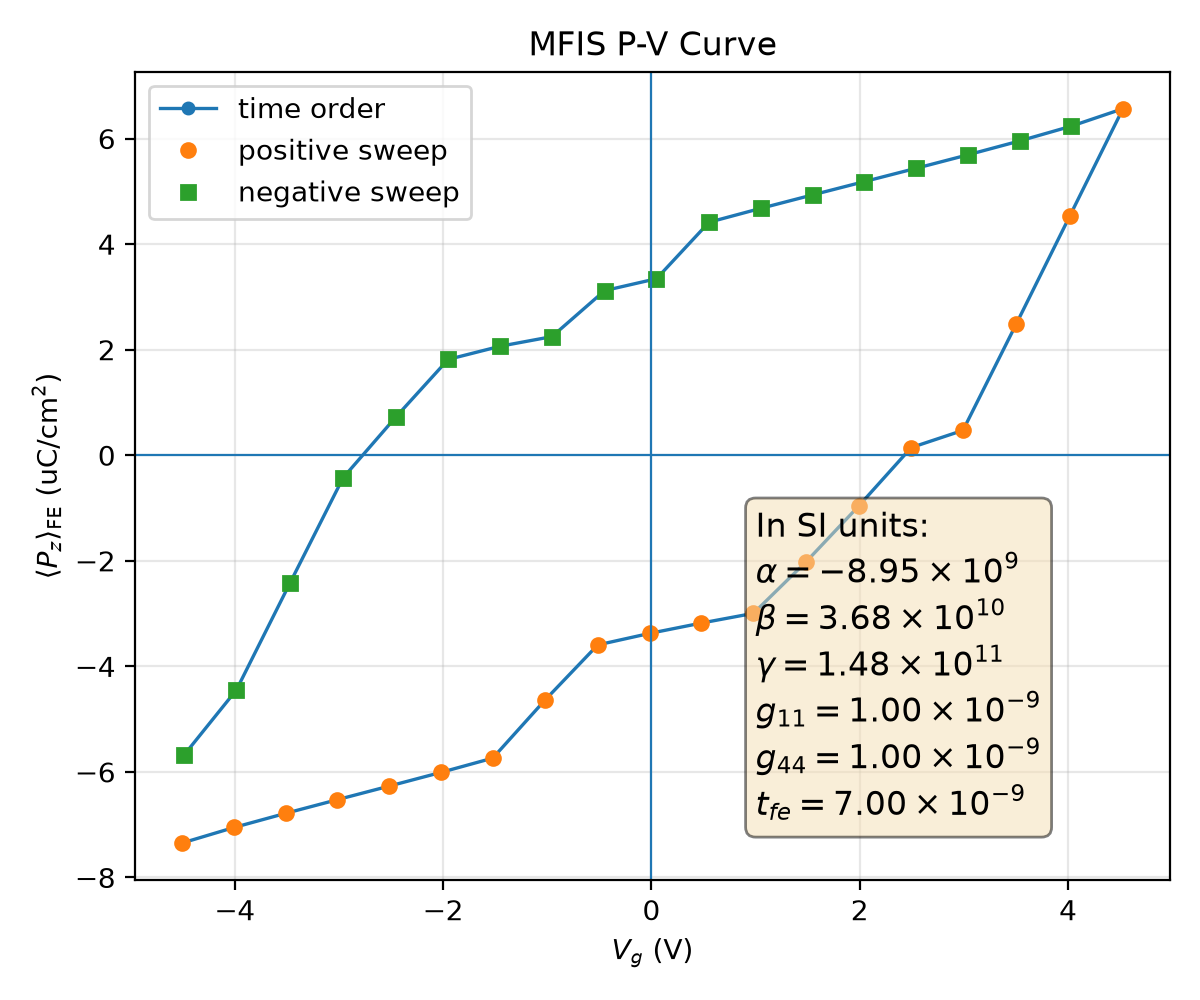

Source data for this figure (header and first rows):
plotfile, step, P_mean, P_min, P_max, P_std, Vg_mean, Vg_min, Vg_max, Vg_std, Nx, Ny, Nz, num_FE_cells, sweep_direction
plt00008752, 8752, 0.07346, -0.3941, 0.3865, 0.3278, -4.505, -4.57, -4.424, 0.05064, 64, 64, 59, 57344, 0.0
plt00009016, 9016, 0.07053, -0.395, 0.3854, 0.3283, -4.008, -4.073, -3.928, 0.05061, 64, 64, 59, 57344, 1.0
plt00009218, 9218, 0.06784, -0.396, 0.3844, 0.3287, -3.511, -3.577, -3.431, 0.05059, 64, 64, 59, 57344, 1.0
plt00009389, 9389, 0.06526, -0.3969, 0.3834, 0.329, -3.015, -3.08, -2.935, 0.05058, 64, 64, 59, 57344, 1.0
plt00009544, 9544, 0.06269, -0.3978, 0.3824, 0.3292, -2.518, -2.584, -2.439, 0.05057, 64, 64, 59, 57344, 1.0
plt00009721, 9721, 0.06009, -0.3986, 0.3818, 0.3293, -2.021, -2.087, -1.942, 0.05056, 64, 64, 59, 57344, 1.0
plt00009980, 9980, 0.05739, -0.3992, 0.3811, 0.3293, -1.524, -1.59, -1.446, 0.05055, 64, 64, 59, 57344, 1.0
plt00010719, 10719, 0.04635, -0.3994, 0.3819, 0.3313, -1.02, -1.088, -0.9469, 0.05046, 64, 64, 59, 57344, 1.0
plt00011688, 11688, 0.03594, -0.3937, 0.3865, 0.3328, -0.5156, -0.5912, -0.4489, 0.05164, 64, 64, 59, 57344, 1.0
plt00011891, 11891, 0.03376, -0.3944, 0.3858, 0.3327, -0.01799, -0.09396, 0.04863, 0.05168, 64, 64, 59, 57344, 1.0
plt00012158, 12158, 0.03179, -0.395, 0.3854, 0.3325, 0.4803, 0.4038, 0.5469, 0.05177, 64, 64, 59, 57344, 1.0
plt00012634, 12634, 0.02996, -0.3954, 0.385, 0.3324, 0.9792, 0.9023, 1.046, 0.05179, 64, 64, 59, 57344, 1.0
plt00013294, 13294, 0.02019, -0.3953, 0.3844, 0.3336, 1.485, 1.411, 1.571, 0.0518, 64, 64, 59, 57344, 1.0
plt00013938, 13938, 0.009632, -0.3947, 0.3853, 0.3345, 1.989, 1.915, 2.069, 0.05139, 64, 64, 59, 57344, 1.0
plt00015330, 15330, -0.001449, -0.3954, 0.3843, 0.335, 2.494, 2.423, 2.571, 0.05068, 64, 64, 59, 57344, 1.0
plt00016152, 16152, -0.004714, -0.3963, 0.3834, 0.3346, 2.991, 2.92, 3.068, 0.05061, 64, 64, 59, 57344, 1.0
plt00017077, 17077, -0.02489, -0.3967, 0.3839, 0.3344, 3.503, 3.435, 3.57, 0.05026, 64, 64, 59, 57344, 1.0
plt00018513, 18513, -0.04526, -0.3901, 0.3901, 0.3327, 4.015, 3.934, 4.081, 0.0504, 64, 64, 59, 57344, 1.0
plt00019533, 19533, -0.06566, -0.3894, 0.3892, 0.3297, 4.527, 4.449, 4.6, 0.04951, 64, 64, 59, 57344, 1.0
plt00019912, 19912, -0.06235, -0.3884, 0.3902, 0.3303, 4.031, 3.953, 4.104, 0.04946, 64, 64, 59, 57344, -1.0
plt00020150, 20150, -0.05955, -0.3873, 0.3912, 0.3308, 3.534, 3.456, 3.607, 0.04945, 64, 64, 59, 57344, -1.0
plt00020338, 20338, -0.05692, -0.3863, 0.3922, 0.3311, 3.038, 2.96, 3.111, 0.04944, 64, 64, 59, 57344, -1.0
plt00020501, 20501, -0.05437, -0.3853, 0.3932, 0.3313, 2.541, 2.464, 2.614, 0.04944, 64, 64, 59, 57344, -1.0
plt00020652, 20652, -0.05185, -0.3842, 0.3941, 0.3314, 2.044, 1.967, 2.118, 0.04943, 64, 64, 59, 57344, -1.0
plt00020816, 20816, -0.04933, -0.3832, 0.395, 0.3315, 1.548, 1.471, 1.621, 0.04942, 64, 64, 59, 57344, -1.0
plt00021019, 21019, -0.04678, -0.3823, 0.3959, 0.3315, 1.051, 0.974, 1.124, 0.0494, 64, 64, 59, 57344, -1.0
plt00021366, 21366, -0.04415, -0.3816, 0.3967, 0.3314, 0.5531, 0.4771, 0.6265, 0.04937, 64, 64, 59, 57344, -1.0
plt00021899, 21899, -0.03345, -0.381, 0.3973, 0.3329, 0.04859, -0.02185, 0.113, 0.0493, 64, 64, 59, 57344, -1.0
plt00022419, 22419, -0.03119, -0.3806, 0.3978, 0.3328, -0.4494, -0.5194, -0.3845, 0.04929, 64, 64, 59, 57344, -1.0
plt00023038, 23038, -0.02247, -0.383, 0.3937, 0.334, -0.9556, -1.021, -0.8836, 0.04944, 64, 64, 59, 57344, -1.0
plt00023273, 23273, -0.02065, -0.3823, 0.3942, 0.334, -1.454, -1.519, -1.382, 0.04937, 64, 64, 59, 57344, -1.0
plt00023623, 23623, -0.01815, -0.3817, 0.3949, 0.3338, -1.951, -2.016, -1.88, 0.04927, 64, 64, 59, 57344, -1.0
plt00024506, 24506, -0.007194, -0.381, 0.3957, 0.3346, -2.456, -2.527, -2.391, 0.04914, 64, 64, 59, 57344, -1.0
plt00026149, 26149, 0.004271, -0.3823, 0.3942, 0.3348, -2.96, -3.024, -2.889, 0.04945, 64, 64, 59, 57344, -1.0
plt00027109, 27109, 0.0243, -0.3848, 0.3929, 0.3347, -3.472, -3.543, -3.405, 0.04937, 64, 64, 59, 57344, -1.0
plt00028666, 28666, 0.04446, -0.3897, 0.3889, 0.3331, -3.984, -4.043, -3.916, 0.04894, 64, 64, 59, 57344, -1.0
plt00030324, 30324, 0.05683, -0.391, 0.3889, 0.3312, -4.489, -4.551, -4.414, 0.04913, 64, 64, 59, 57344, -1.0
